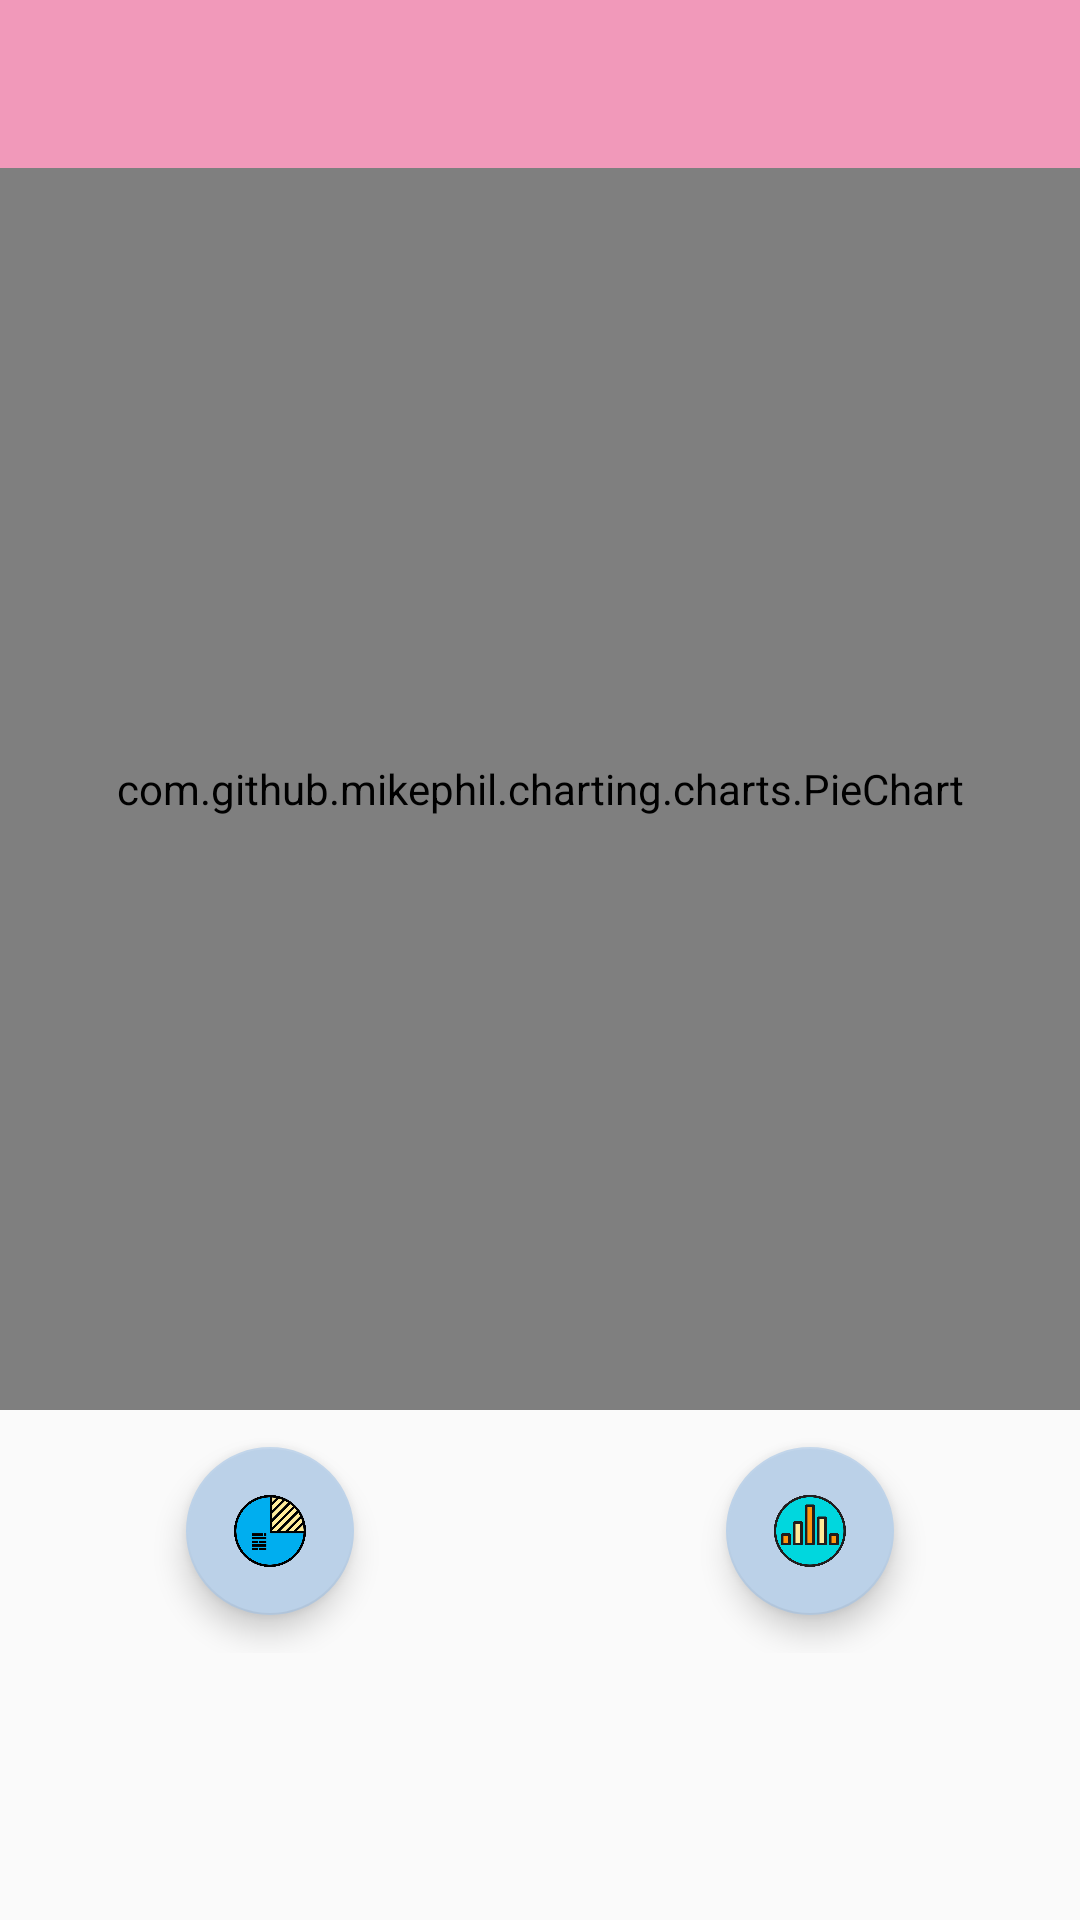

Android layout source for this screen:
<!-- AndroidManifest.xml: application theme AppTheme -->
<!-- res/layout/activity_fragment_b.xml -->
<?xml version="1.0" encoding="utf-8"?>
<androidx.constraintlayout.widget.ConstraintLayout xmlns:android="http://schemas.android.com/apk/res/android"
    xmlns:app="http://schemas.android.com/apk/res-auto"
    xmlns:tools="http://schemas.android.com/tools"
    android:layout_width="match_parent"
    android:layout_height="652dp"
    tools:context=".SavingHome">

    <include
        android:id="@+id/include1"
        android:layout_width="match_parent"
        android:layout_height="wrap_content"
        android:background="?attr/colorPrimary"
        android:minHeight="?attr/actionBarSize"
        layout="@layout/customtoolbar"
        app:layout_constraintEnd_toEndOf="parent"
        app:layout_constraintStart_toStartOf="parent"
        app:layout_constraintTop_toTopOf="parent" />


    <com.github.mikephil.charting.charts.PieChart
        android:id="@+id/piechart"
        android:layout_width="match_parent"
        android:layout_height="414dp"
        app:layout_constraintEnd_toEndOf="parent"
        app:layout_constraintStart_toStartOf="parent"
        app:layout_constraintTop_toBottomOf="@+id/include1" />

    <LinearLayout
        android:layout_width="360dp"
        android:layout_height="81dp"
        android:gravity="center"
        android:orientation="horizontal"
        android:weightSum="2"
        app:layout_constraintEnd_toEndOf="parent"
        app:layout_constraintStart_toStartOf="parent"
        app:layout_constraintTop_toBottomOf="@+id/piechart">

        <LinearLayout
            android:layout_width="match_parent"
            android:layout_height="match_parent"
            android:layout_gravity="center"
            android:layout_weight="1"
            android:gravity="center">

            <com.google.android.material.floatingactionbutton.FloatingActionButton
                android:id="@+id/piechartbtn"
                android:layout_width="wrap_content"
                android:layout_height="wrap_content"
                android:layout_weight="1"
                android:clickable="true"
                android:src="@drawable/piechart"
                app:backgroundTint="#BBD1E8" />
        </LinearLayout>

        <LinearLayout
            android:layout_width="match_parent"
            android:layout_height="match_parent"
            android:layout_gravity="center"
            android:layout_weight="1"
            android:gravity="center">

            <com.google.android.material.floatingactionbutton.FloatingActionButton
                android:id="@+id/barchartbtn"
                android:layout_width="wrap_content"
                android:layout_height="wrap_content"
                android:layout_weight="1"
                android:clickable="true"
                android:src="@drawable/imagecustomizestatic"
                app:backgroundTint="#BBD1E8" />
        </LinearLayout>
    </LinearLayout>
</androidx.constraintlayout.widget.ConstraintLayout>
<!-- res/layout/customtoolbar.xml (included above) -->
<?xml version="1.0" encoding="utf-8"?>
<LinearLayout xmlns:android="http://schemas.android.com/apk/res/android"
    android:orientation="vertical" android:layout_width="match_parent"
    android:layout_height="match_parent">

    <androidx.appcompat.widget.Toolbar
        android:id="@+id/customtoolbar"
        android:layout_width="match_parent"
        android:layout_height="wrap_content"
        android:background="?attr/colorPrimary"
        android:minHeight="?attr/actionBarSize"
        android:theme="?attr/actionBarTheme" />
</LinearLayout>
<!-- resources referenced by this layout -->
<resources>
  <!-- drawable imagecustomizestatic (drawable) -->
  <?xml version="1.0" encoding="utf-8"?>
  <layer-list xmlns:android="http://schemas.android.com/apk/res/android">
      <item
          android:drawable="@drawable/statistics"
          android:width="40dp"
          android:height="40dp"
  
  
  
          />
  
  
  </layer-list>
  <!-- drawable piechart: png bitmap (drawable, 23381 bytes) -->
  <style name="AppTheme" parent="Theme.AppCompat.Light.NoActionBar">
          
          <item name="colorPrimary">@color/background</item>
          <item name="colorPrimaryDark">@color/background</item>
          <item name="colorAccent">@color/colorAccent</item>
      </style>
  <!-- drawable statistics: png bitmap (drawable-v24, 22515 bytes) -->
  <color name="background">#f199ba</color>
  <color name="colorAccent">#D81B60</color>
</resources>
